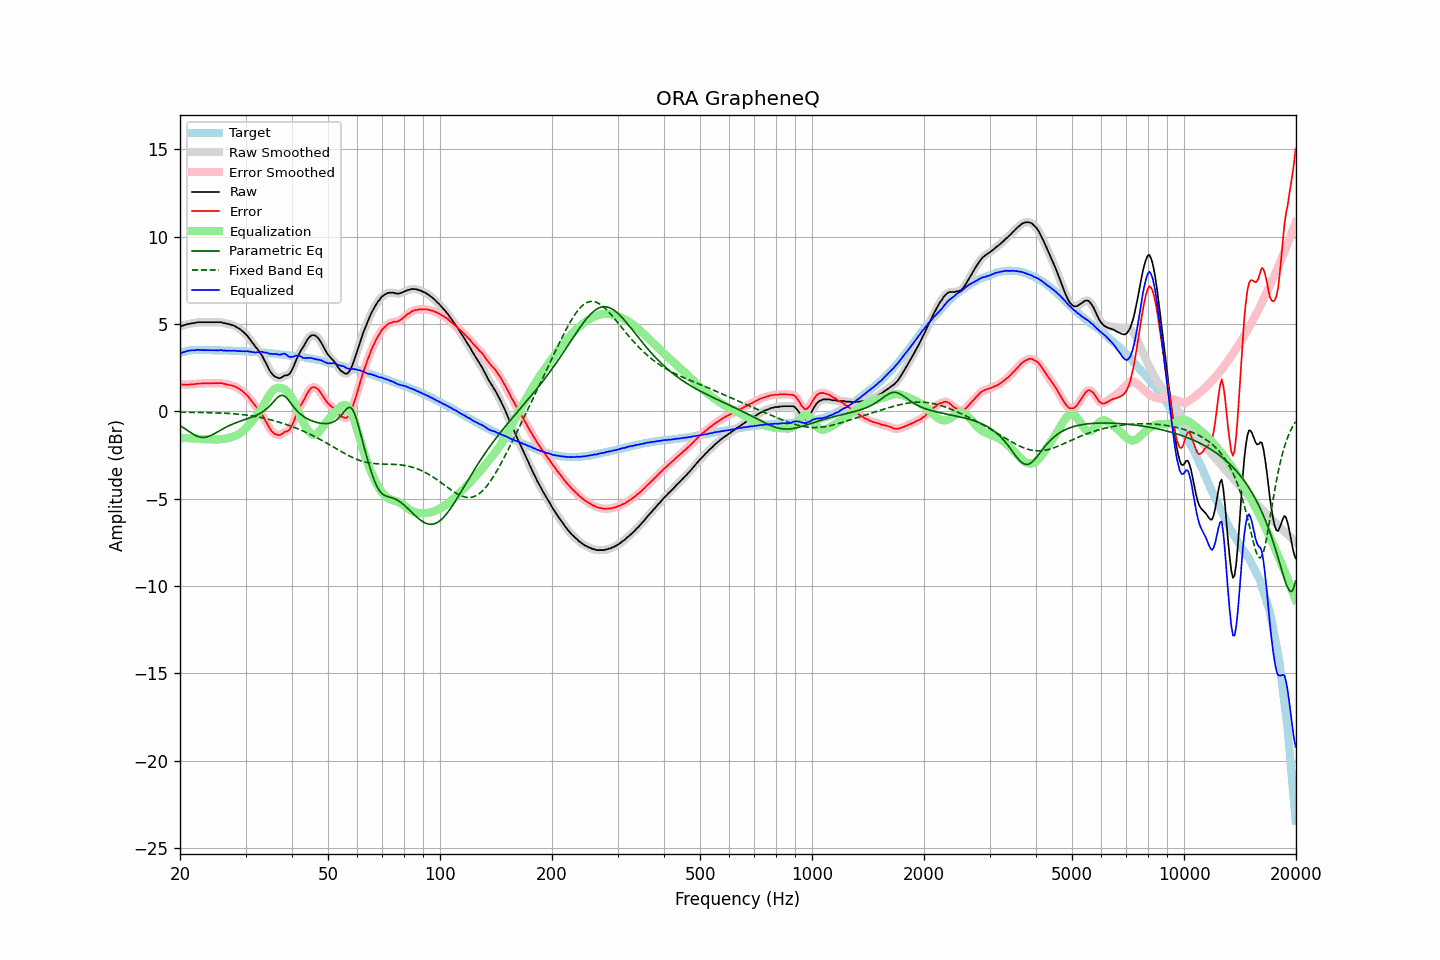

Values plotted in this chart, from the file beside it:
frequency, raw, error, smoothed, error_smoothed, equalization, parametric_eq, fixed_band_eq, equalized_raw, equalized_smoothed, target
20.00, 4.90, 1.57, 4.89, 1.56, -1.55, -0.82, -0.05, 3.36, 3.34, 3.33
20.20, 4.88, 1.52, 4.90, 1.54, -1.54, -0.88, -0.05, 3.34, 3.36, 3.36
20.40, 4.92, 1.53, 4.92, 1.53, -1.54, -0.93, -0.05, 3.38, 3.38, 3.39
20.61, 4.94, 1.53, 4.94, 1.53, -1.53, -1.00, -0.05, 3.41, 3.41, 3.41
20.81, 4.97, 1.53, 4.97, 1.53, -1.53, -1.06, -0.06, 3.44, 3.44, 3.44
21.02, 5.00, 1.53, 4.99, 1.53, -1.53, -1.12, -0.06, 3.47, 3.46, 3.47
21.23, 5.01, 1.53, 5.02, 1.53, -1.54, -1.18, -0.06, 3.47, 3.48, 3.48
21.44, 5.03, 1.54, 5.03, 1.54, -1.54, -1.24, -0.06, 3.49, 3.49, 3.49
21.66, 5.05, 1.55, 5.04, 1.55, -1.55, -1.30, -0.06, 3.50, 3.49, 3.50
21.87, 5.05, 1.55, 5.06, 1.56, -1.56, -1.35, -0.06, 3.49, 3.50, 3.50
22.09, 5.08, 1.57, 5.08, 1.57, -1.57, -1.40, -0.07, 3.51, 3.51, 3.51
22.31, 5.10, 1.59, 5.09, 1.58, -1.58, -1.44, -0.07, 3.52, 3.51, 3.51
22.54, 5.10, 1.59, 5.10, 1.59, -1.59, -1.47, -0.07, 3.51, 3.52, 3.51
22.76, 5.10, 1.59, 5.10, 1.60, -1.59, -1.49, -0.07, 3.51, 3.51, 3.51
22.99, 5.10, 1.60, 5.10, 1.60, -1.60, -1.50, -0.07, 3.50, 3.50, 3.50
23.22, 5.10, 1.60, 5.10, 1.60, -1.60, -1.50, -0.07, 3.50, 3.50, 3.50
23.45, 5.10, 1.60, 5.10, 1.60, -1.60, -1.48, -0.08, 3.50, 3.50, 3.50
23.69, 5.10, 1.60, 5.10, 1.60, -1.60, -1.46, -0.08, 3.50, 3.50, 3.50
23.92, 5.10, 1.60, 5.10, 1.60, -1.60, -1.43, -0.08, 3.50, 3.50, 3.50
24.16, 5.10, 1.60, 5.10, 1.60, -1.60, -1.39, -0.08, 3.50, 3.50, 3.50
24.40, 5.10, 1.60, 5.10, 1.60, -1.61, -1.35, -0.08, 3.49, 3.49, 3.50
24.65, 5.10, 1.61, 5.10, 1.61, -1.61, -1.30, -0.09, 3.49, 3.49, 3.49
24.89, 5.10, 1.61, 5.10, 1.61, -1.61, -1.25, -0.09, 3.49, 3.49, 3.49
25.14, 5.10, 1.61, 5.10, 1.61, -1.61, -1.20, -0.09, 3.49, 3.49, 3.49
25.39, 5.10, 1.61, 5.11, 1.62, -1.61, -1.14, -0.10, 3.49, 3.50, 3.49
25.65, 5.10, 1.61, 5.10, 1.61, -1.60, -1.09, -0.10, 3.50, 3.49, 3.49
25.91, 5.10, 1.62, 5.09, 1.60, -1.59, -1.04, -0.10, 3.51, 3.49, 3.48
26.16, 5.05, 1.57, 5.07, 1.58, -1.58, -0.99, -0.11, 3.47, 3.48, 3.48
26.43, 5.05, 1.57, 5.04, 1.56, -1.57, -0.94, -0.11, 3.48, 3.48, 3.48
26.69, 5.01, 1.53, 5.02, 1.54, -1.55, -0.89, -0.12, 3.46, 3.47, 3.48
26.96, 5.01, 1.53, 5.00, 1.52, -1.53, -0.85, -0.12, 3.48, 3.47, 3.48
27.23, 4.97, 1.50, 4.98, 1.50, -1.51, -0.80, -0.13, 3.46, 3.47, 3.47
27.50, 4.95, 1.48, 4.95, 1.49, -1.48, -0.76, -0.13, 3.47, 3.47, 3.47
27.77, 4.92, 1.46, 4.92, 1.46, -1.45, -0.72, -0.14, 3.47, 3.47, 3.46
28.05, 4.89, 1.43, 4.88, 1.42, -1.42, -0.69, -0.15, 3.47, 3.46, 3.46
28.33, 4.83, 1.38, 4.83, 1.38, -1.38, -0.65, -0.15, 3.45, 3.46, 3.45
28.62, 4.77, 1.32, 4.78, 1.33, -1.33, -0.62, -0.16, 3.44, 3.45, 3.45
28.90, 4.73, 1.28, 4.72, 1.27, -1.28, -0.58, -0.17, 3.45, 3.44, 3.45
29.19, 4.65, 1.21, 4.65, 1.21, -1.21, -0.55, -0.18, 3.44, 3.44, 3.44
29.48, 4.58, 1.14, 4.58, 1.14, -1.14, -0.52, -0.19, 3.44, 3.44, 3.44
29.78, 4.49, 1.06, 4.50, 1.06, -1.06, -0.49, -0.20, 3.43, 3.44, 3.43
30.08, 4.40, 0.97, 4.40, 0.98, -0.97, -0.46, -0.21, 3.43, 3.44, 3.43
30.38, 4.31, 0.89, 4.30, 0.88, -0.87, -0.42, -0.22, 3.44, 3.43, 3.42
30.68, 4.18, 0.76, 4.19, 0.77, -0.77, -0.39, -0.24, 3.41, 3.42, 3.42
30.99, 4.07, 0.66, 4.07, 0.66, -0.66, -0.36, -0.25, 3.41, 3.41, 3.41
31.30, 3.93, 0.53, 3.94, 0.53, -0.55, -0.32, -0.27, 3.38, 3.39, 3.40
31.61, 3.82, 0.42, 3.82, 0.42, -0.44, -0.29, -0.28, 3.39, 3.38, 3.40
31.93, 3.68, 0.29, 3.69, 0.30, -0.32, -0.25, -0.30, 3.36, 3.37, 3.39
32.24, 3.58, 0.20, 3.57, 0.19, -0.20, -0.21, -0.31, 3.38, 3.38, 3.38
32.57, 3.45, 0.07, 3.46, 0.08, -0.07, -0.16, -0.33, 3.38, 3.39, 3.38
32.89, 3.33, -0.04, 3.33, -0.04, 0.07, -0.11, -0.35, 3.40, 3.40, 3.37
33.22, 3.20, -0.16, 3.18, -0.18, 0.21, -0.06, -0.37, 3.41, 3.39, 3.36
33.55, 3.01, -0.35, 3.02, -0.34, 0.37, 0.01, -0.39, 3.38, 3.39, 3.36
33.89, 2.83, -0.52, 2.84, -0.51, 0.53, 0.07, -0.41, 3.36, 3.37, 3.35
34.23, 2.67, -0.67, 2.65, -0.69, 0.69, 0.15, -0.43, 3.36, 3.34, 3.34
34.57, 2.47, -0.86, 2.48, -0.85, 0.84, 0.23, -0.46, 3.31, 3.32, 3.33
34.92, 2.30, -1.02, 2.31, -1.01, 0.99, 0.32, -0.48, 3.29, 3.30, 3.32
35.27, 2.17, -1.14, 2.17, -1.14, 1.11, 0.42, -0.50, 3.28, 3.28, 3.31
35.62, 2.07, -1.23, 2.07, -1.23, 1.21, 0.53, -0.53, 3.28, 3.28, 3.30
35.97, 1.99, -1.30, 2.00, -1.29, 1.28, 0.63, -0.55, 3.27, 3.28, 3.29
... 635 more rows
